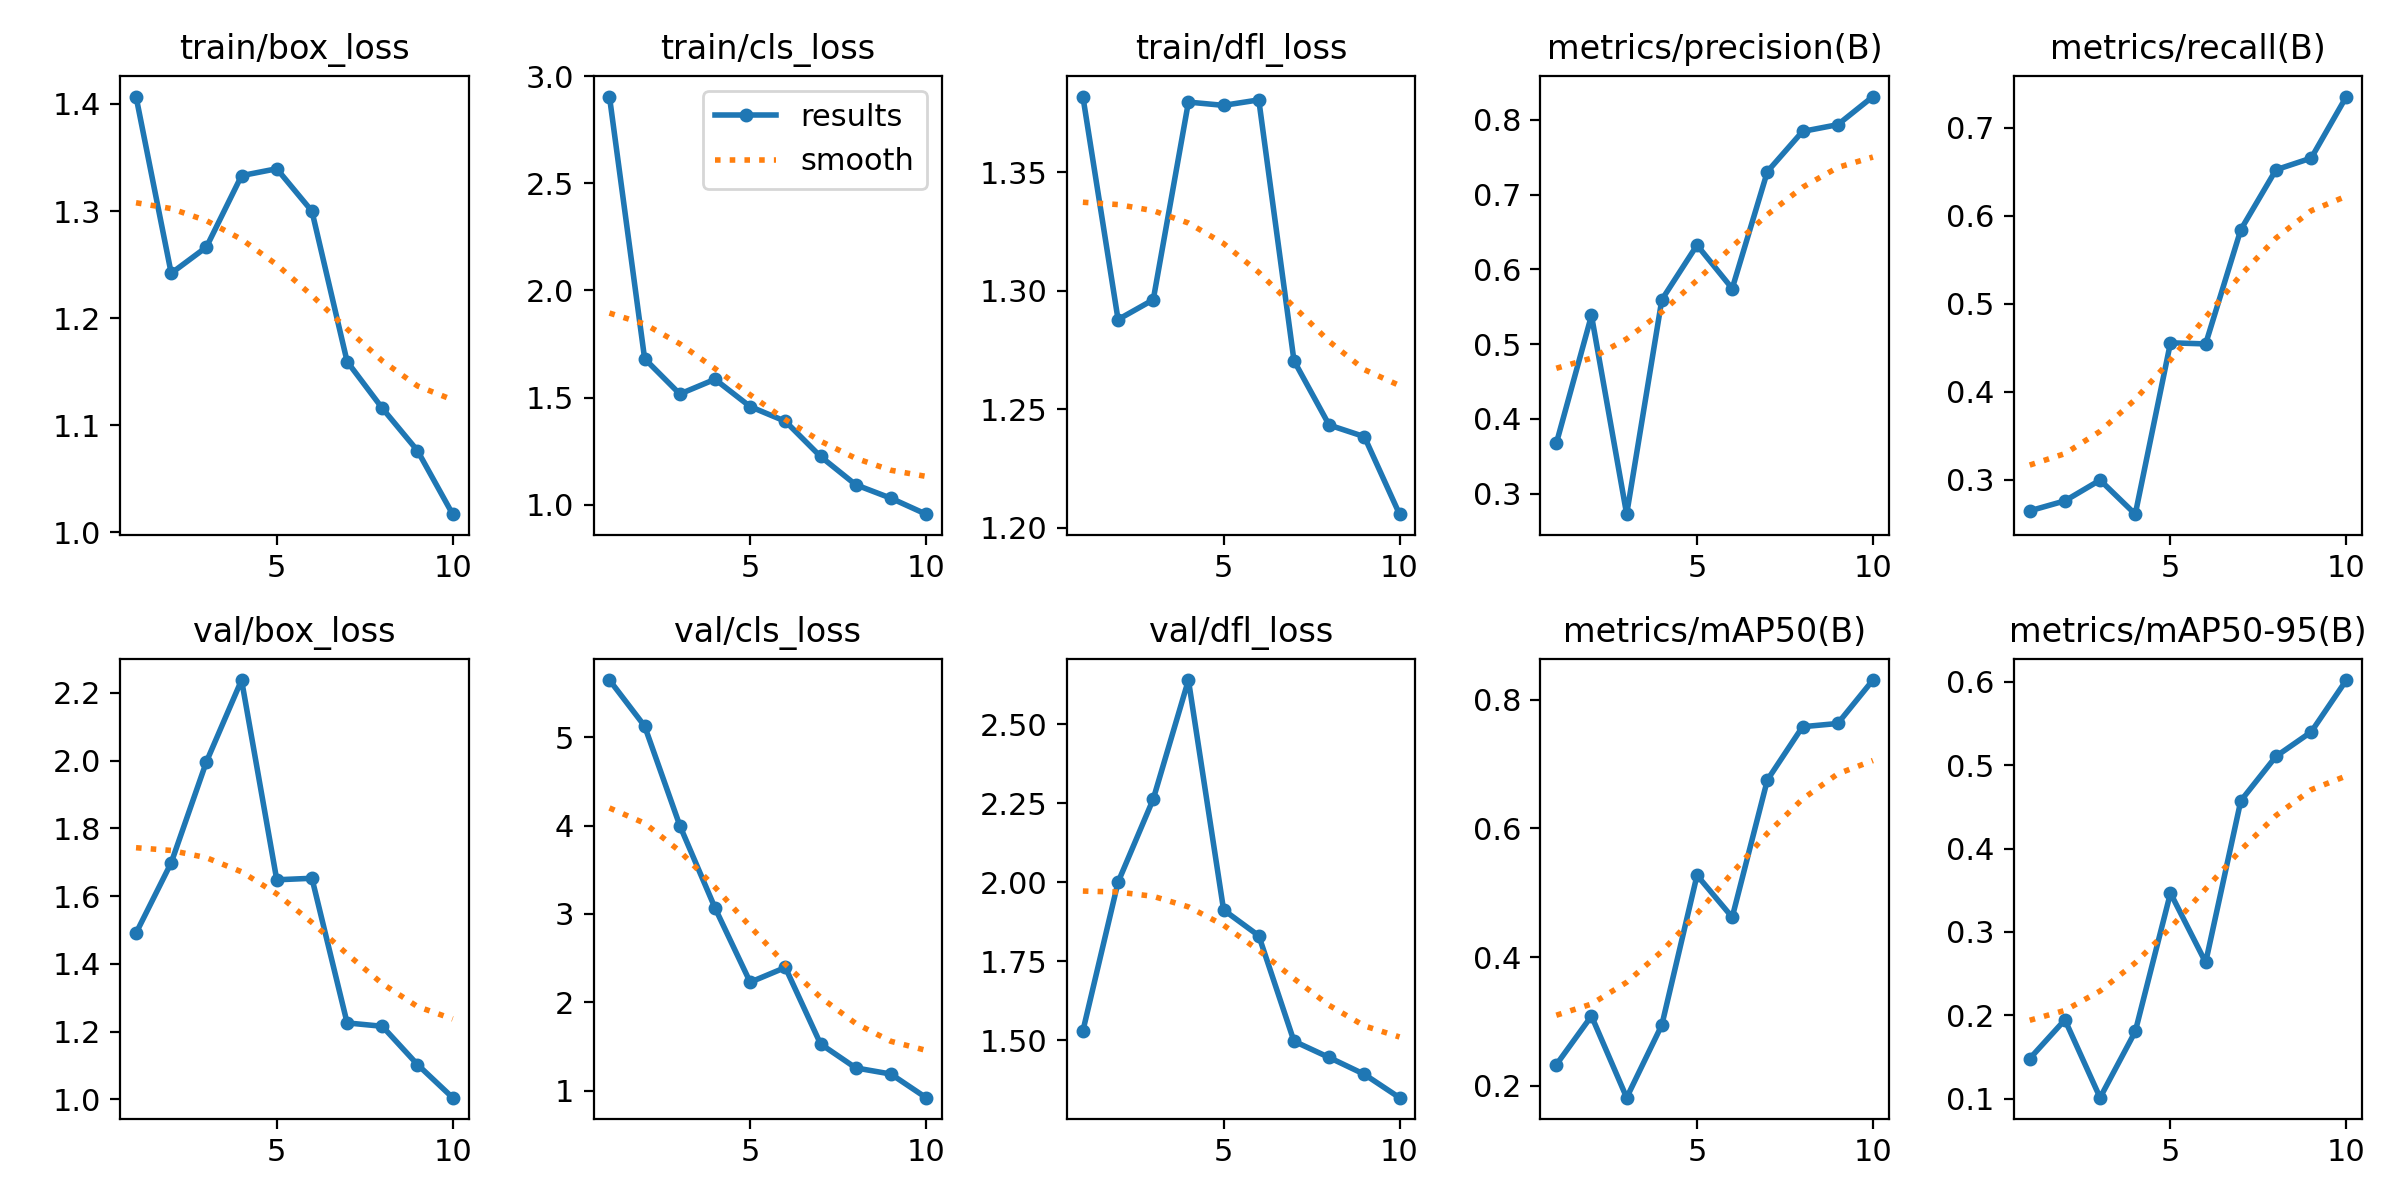

Values plotted in this chart, from the file beside it:
epoch, time, train/box_loss, train/cls_loss, train/dfl_loss, metrics/precision(B), metrics/recall(B), metrics/mAP50(B), metrics/mAP50-95(B), val/box_loss, val/cls_loss, val/dfl_loss, lr/pg0, lr/pg1, lr/pg2
1, 243.4, 1.407, 2.905, 1.382, 0.3672, 0.2646, 0.2326, 0.1479, 1.491, 5.647, 1.529, 0.00048, 0.00048, 0.00048
2, -19308, 1.242, 1.682, 1.288, 0.5385, 0.276, 0.3083, 0.1945, 1.699, 5.126, 2, 0.000883, 0.000883, 0.000883
3, -19061, 1.266, 1.517, 1.296, 0.2726, 0.2996, 0.1813, 0.1011, 1.997, 4, 2.263, 0.001187, 0.001187, 0.001187
4, -18825, 1.333, 1.586, 1.38, 0.5596, 0.2609, 0.2944, 0.1805, 2.238, 3.068, 2.64, 0.001392, 0.001392, 0.001392
5, -18588, 1.339, 1.458, 1.378, 0.6326, 0.4556, 0.5272, 0.3466, 1.648, 2.227, 1.912, 0.001208, 0.001208, 0.001208
6, -18343, 1.3, 1.39, 1.38, 0.5745, 0.4543, 0.4619, 0.2633, 1.653, 2.394, 1.83, 0.00101, 0.00101, 0.00101
7, -18097, 1.159, 1.225, 1.27, 0.7309, 0.5841, 0.6755, 0.4573, 1.226, 1.528, 1.496, 0.000812, 0.000812, 0.000812
8, -17845, 1.116, 1.094, 1.243, 0.7847, 0.6522, 0.7582, 0.5106, 1.216, 1.257, 1.445, 0.000614, 0.000614, 0.000614
9, -17587, 1.076, 1.031, 1.238, 0.7937, 0.6654, 0.7633, 0.5399, 1.103, 1.187, 1.392, 0.000416, 0.000416, 0.000416
10, -17336, 1.017, 0.9563, 1.206, 0.8313, 0.7353, 0.8308, 0.6022, 1.005, 0.9201, 1.318, 0.000218, 0.000218, 0.000218
